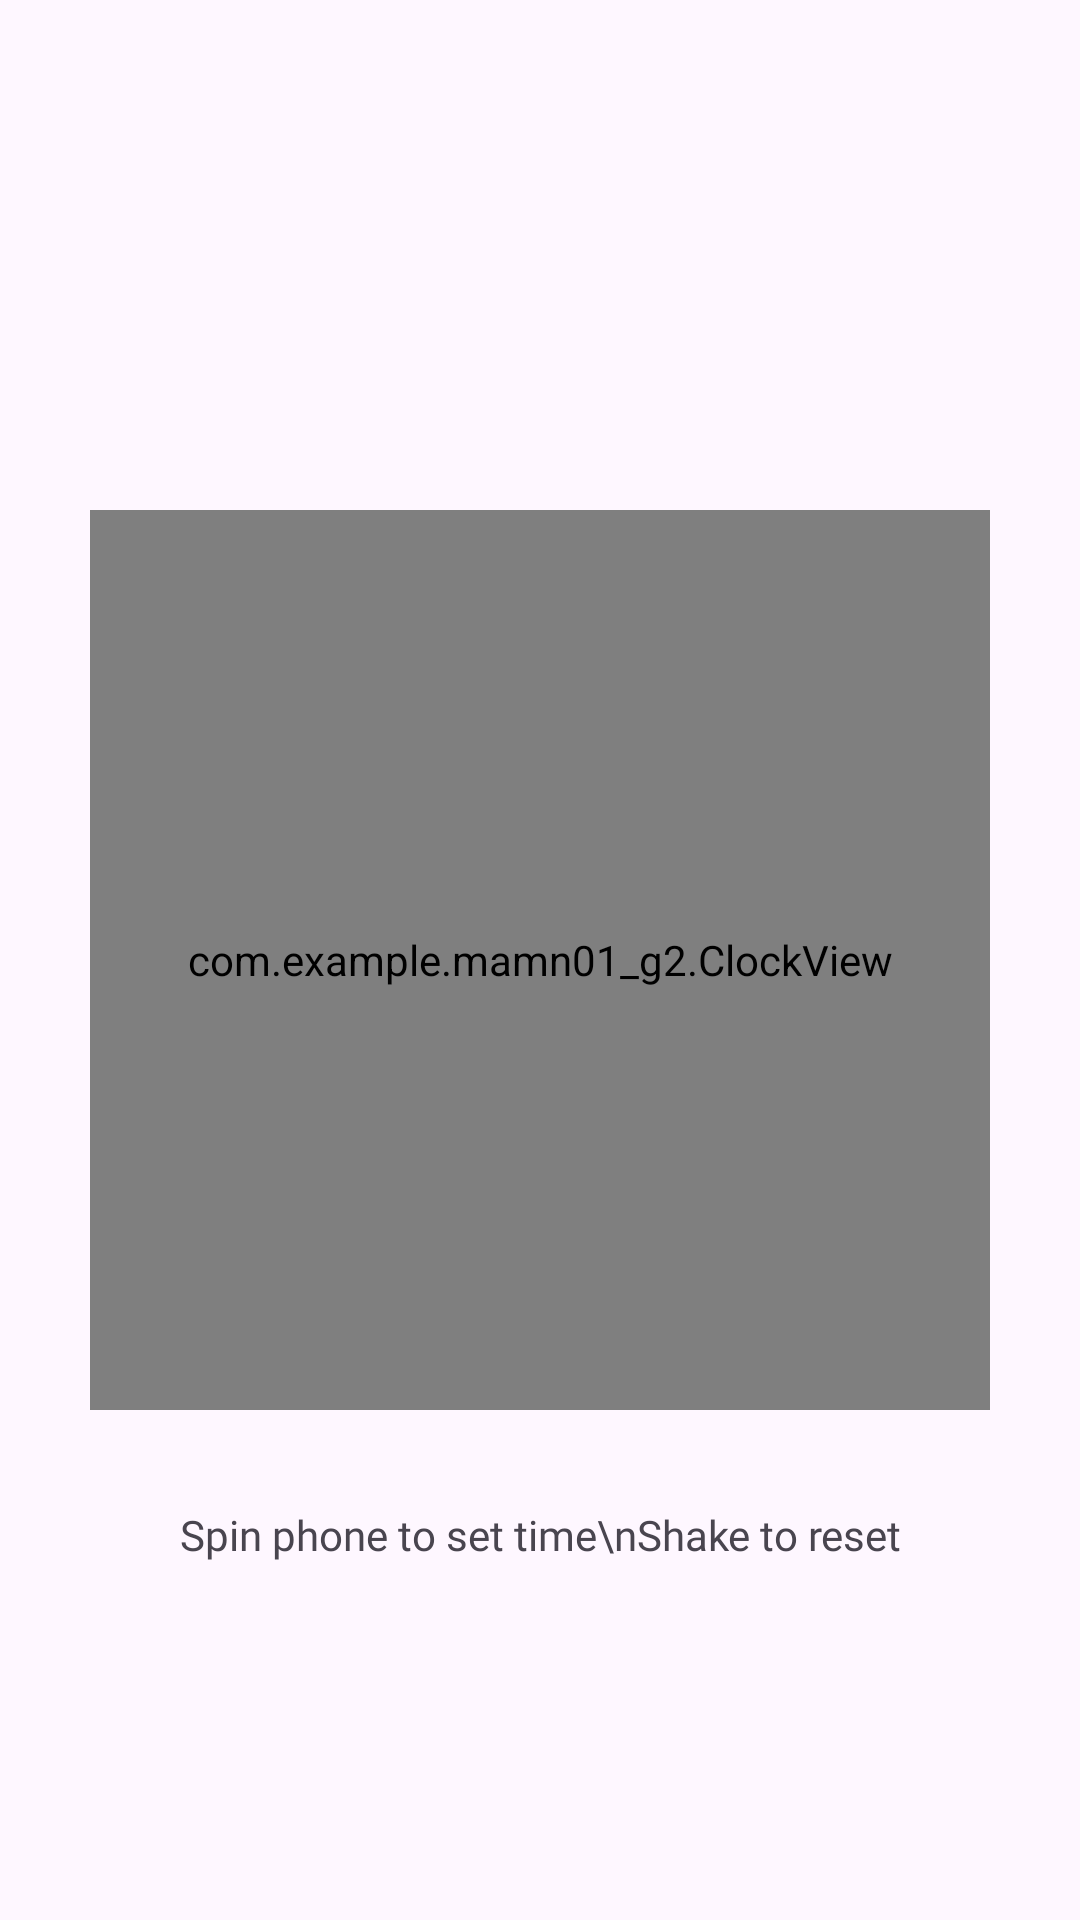

Write the Android layout XML for this screen, with the resource values it uses.
<!-- AndroidManifest.xml: application theme Theme.Mamn01_g2 -->
<!-- res/layout/activity_timer.xml -->
<?xml version="1.0" encoding="utf-8"?>

<androidx.constraintlayout.widget.ConstraintLayout xmlns:android="http://schemas.android.com/apk/res/android"
    xmlns:app="http://schemas.android.com/apk/res-auto"
    xmlns:tools="http://schemas.android.com/tools"
    android:id="@+id/main"
    android:layout_width="match_parent"
    android:layout_height="match_parent"
    android:background="@color/background_color"
    tools:context=".TimerActivity">

    <com.example.mamn01_g2.ClockView
        android:id="@+id/clockView"
        android:layout_width="300dp"
        android:layout_height="300dp"
        app:clockBackgroundColor="@color/orange"
        app:clockProgressColor="@color/progress_color"
        app:clockStrokeWidth="15dp"
        app:clockTextColor="@color/text_color"
        app:layout_constraintBottom_toBottomOf="parent"
        app:layout_constraintEnd_toEndOf="parent"
        app:layout_constraintStart_toStartOf="parent"
        app:layout_constraintTop_toTopOf="parent" />

    <ImageView
        android:id="@+id/iv_dial"
        android:layout_width="300dp"
        android:layout_height="300dp"
        android:src="@drawable/dial"
        android:visibility="gone"
        app:layout_constraintBottom_toBottomOf="parent"
        app:layout_constraintEnd_toEndOf="parent"
        app:layout_constraintStart_toStartOf="parent"
        app:layout_constraintTop_toTopOf="parent" />

    <TextView
        android:id="@+id/instructions"
        android:layout_width="wrap_content"
        android:layout_height="wrap_content"
        android:layout_marginTop="32dp"
        android:fontFamily="@font/rubik"
        android:text="Spin phone to set time\nShake to reset"
        android:textAlignment="center"
        android:textColor="@color/text_color"
        app:layout_constraintEnd_toEndOf="parent"
        app:layout_constraintStart_toStartOf="parent"
        app:layout_constraintTop_toBottomOf="@+id/clockView" />

</androidx.constraintlayout.widget.ConstraintLayout>
<!-- resources referenced by this layout -->
<resources>
  <color name="orange">#E9724C</color>
  <!-- drawable dial (drawable) -->
  <vector xmlns:android="http://schemas.android.com/apk/res/android"
      android:width="727dp"
      android:height="766dp"
      android:viewportWidth="727"
      android:viewportHeight="766">
    <path
        android:pathData="M362.71,403.5m-362.5,0a362.5,362.5 0,1 1,725 0a362.5,362.5 0,1 1,-725 0"
        android:fillColor="@color/progress_color"
        android:fillAlpha="0.2"/>
    <path
        android:pathData="M0,366.67a363.21,363.21 0,1 0,726.43 0a363.21,363.21 0,1 0,-726.43 0z"
        android:fillColor="@color/orange"/>
    <path
        android:pathData="M361.67,3.83C361.92,2.82 363.35,2.82 363.61,3.83L374.8,48.05C374.96,48.68 374.49,49.29 373.83,49.29H351.44C350.79,49.29 350.31,48.68 350.47,48.05L361.67,3.83Z"
        android:fillColor="@color/yellow"/>
  </vector>
  <style name="Theme.Mamn01_g2" parent="Base.Theme.Mamn01_g2" />
  <color name="yellow">#FFC857</color>
  <style name="Base.Theme.Mamn01_g2" parent="Theme.Material3.Light.NoActionBar" />
</resources>
